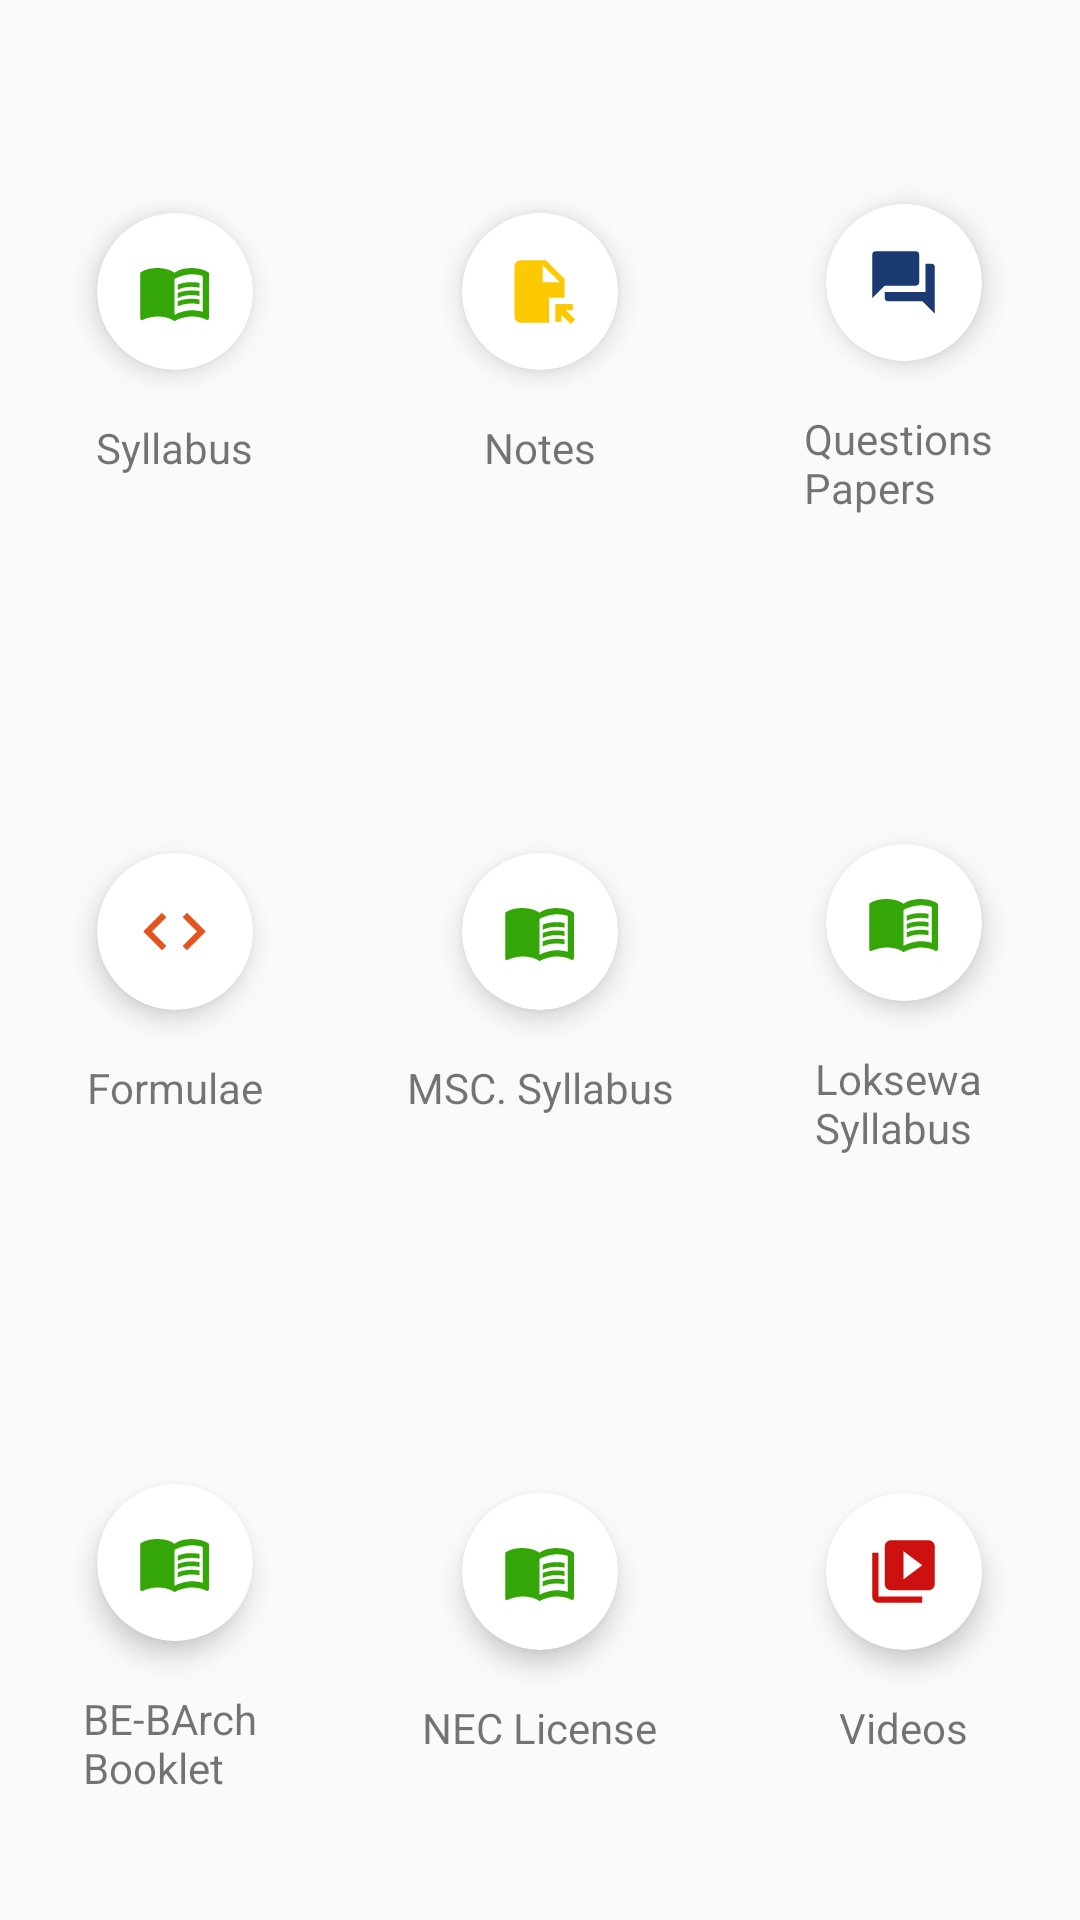

This screen was rendered from an Android layout file. Write that file and the resources it references.
<!-- AndroidManifest.xml: application theme Theme.IOESyllabusApp -->
<!-- res/layout/grid_section.xml -->
<?xml version="1.0" encoding="utf-8"?>
<GridLayout xmlns:android="http://schemas.android.com/apk/res/android"
    xmlns:app="http://schemas.android.com/apk/res-auto"
    xmlns:tools="http://schemas.android.com/tools"
    android:layout_width="match_parent"
    android:layout_height="wrap_content"
    android:layout_margin="16dp"
    android:rowCount="3"
    android:columnCount="3"
    >

        <LinearLayout
            android:layout_width="wrap_content"
            android:layout_height="wrap_content"
            android:orientation="vertical"
            android:layout_rowWeight="1"
            android:layout_columnWeight="1"
            android:layout_gravity="center">

            <androidx.cardview.widget.CardView
                android:id="@+id/cv_syllabus"
                android:layout_width="80dp"
                android:layout_height="85dp"
                android:layout_gravity="center"
                android:onClick="startSyllabusActivity"
                app:cardCornerRadius="30dp"
                app:cardUseCompatPadding="true"
                app:cardElevation="5dp">

                <ImageView
                    android:layout_width="25dp"
                    android:layout_height="25dp"
                    android:layout_gravity="center"
                    android:contentDescription="@string/syllabus_description"
                    android:src="@drawable/ic_book" />
            </androidx.cardview.widget.CardView>

            <TextView
                android:layout_width="wrap_content"
                android:layout_height="wrap_content"
                android:layout_gravity="center"
                android:text="@string/syllabus" />
        </LinearLayout>




        <LinearLayout
            android:layout_width="wrap_content"
            android:layout_height="wrap_content"
            android:orientation="vertical"
            android:layout_rowWeight="1"
            android:layout_columnWeight="1"
            android:layout_gravity="center">

            <androidx.cardview.widget.CardView
                android:layout_width="80dp"
                android:layout_height="85dp"
                android:layout_gravity="center"
                app:cardCornerRadius="30dp"
                app:cardUseCompatPadding="true"
                app:cardElevation="5dp">

                <ImageView
                    android:layout_width="25dp"
                    android:layout_height="25dp"
                    android:layout_gravity="center"
                    android:contentDescription="@string/notes_description"
                    android:src="@drawable/ic_file" />
            </androidx.cardview.widget.CardView>

            <TextView
                android:layout_width="wrap_content"
                android:layout_height="wrap_content"
                android:layout_gravity="center"
                android:text="@string/notes" />

        </LinearLayout>




        <LinearLayout
            android:layout_width="wrap_content"
            android:layout_height="wrap_content"
            android:orientation="vertical"
            android:layout_marginTop="10dp"
            android:layout_rowWeight="1"
            android:layout_columnWeight="1"
            android:layout_gravity="center">

            <androidx.cardview.widget.CardView
                android:layout_width="80dp"
                android:layout_height="85dp"
                android:layout_gravity="center"
                app:cardCornerRadius="30dp"
                app:cardUseCompatPadding="true"
                app:cardElevation="5dp">

                <ImageView
                    android:layout_width="25dp"
                    android:layout_height="25dp"
                    android:layout_gravity="center"
                    android:contentDescription="@string/question_description"
                    android:src="@drawable/ic_question_paper" />
            </androidx.cardview.widget.CardView>

            <TextView
                android:layout_width="wrap_content"
                android:layout_height="wrap_content"
                android:layout_gravity="center"
                android:text="@string/questions_papers" />
        </LinearLayout>


        <LinearLayout
            android:layout_width="wrap_content"
            android:layout_height="wrap_content"
            android:orientation="vertical"
            android:layout_rowWeight="1"
            android:layout_columnWeight="1"
            android:layout_gravity="center">

            <androidx.cardview.widget.CardView
                android:layout_width="80dp"
                android:layout_height="85dp"
                android:layout_gravity="center"
                app:cardCornerRadius="30dp"
                app:cardUseCompatPadding="true"
                app:cardElevation="5dp">

                <ImageView
                    android:layout_width="25dp"
                    android:layout_height="25dp"
                    android:layout_gravity="center"
                    android:contentDescription="@string/formulae_description"
                    android:src="@drawable/ic_formulae" />
            </androidx.cardview.widget.CardView>

            <TextView
                android:layout_width="wrap_content"
                android:layout_height="wrap_content"
                android:layout_gravity="center"
                android:text="@string/formulae" />
        </LinearLayout>





        <LinearLayout
            android:layout_width="wrap_content"
            android:layout_height="wrap_content"
            android:orientation="vertical"
            android:layout_rowWeight="1"
            android:layout_columnWeight="1"
            android:layout_gravity="center">

            <androidx.cardview.widget.CardView
                android:layout_width="80dp"
                android:layout_height="85dp"
                android:layout_gravity="center"
                app:cardCornerRadius="30dp"
                app:cardUseCompatPadding="true"
                app:cardElevation="5dp">

                <ImageView
                    android:layout_width="25dp"
                    android:layout_height="25dp"
                    android:layout_gravity="center"
                    android:contentDescription="@string/syllabus_description"
                    android:src="@drawable/ic_book" />
            </androidx.cardview.widget.CardView>

            <TextView
                android:layout_width="wrap_content"
                android:layout_height="wrap_content"
                android:layout_gravity="center"
                android:text="@string/msc_syllabus" />
        </LinearLayout>



        <LinearLayout
            android:layout_width="wrap_content"
            android:layout_height="wrap_content"
            android:orientation="vertical"
            android:layout_marginTop="10dp"
            android:layout_rowWeight="1"
            android:layout_columnWeight="1"
            android:layout_gravity="center">

            <androidx.cardview.widget.CardView
                android:layout_width="80dp"
                android:layout_height="85dp"
                android:layout_gravity="center"
                app:cardCornerRadius="30dp"
                app:cardUseCompatPadding="true"
                app:cardElevation="5dp">

                <ImageView
                    android:layout_width="25dp"
                    android:layout_height="25dp"
                    android:layout_gravity="center"
                    android:contentDescription="@string/syllabus_description"
                    android:src="@drawable/ic_book" />
            </androidx.cardview.widget.CardView>

            <TextView
                android:layout_width="wrap_content"
                android:layout_height="wrap_content"
                android:layout_gravity="center"
                android:text="@string/loksewa_syllabus" />
        </LinearLayout>





        <LinearLayout
            android:layout_width="wrap_content"
            android:layout_height="wrap_content"
            android:orientation="vertical"
            android:layout_marginTop="10dp"
            android:layout_rowWeight="1"
            android:layout_columnWeight="1"
            android:layout_gravity="center">

            <androidx.cardview.widget.CardView
                android:layout_width="80dp"
                android:layout_height="85dp"
                android:layout_gravity="center"
                app:cardCornerRadius="30dp"
                app:cardUseCompatPadding="true"
                app:cardElevation="5dp">

                <ImageView
                    android:layout_width="25dp"
                    android:layout_height="25dp"
                    android:layout_gravity="center"
                    android:contentDescription="@string/syllabus_description"
                    android:src="@drawable/ic_book" />
            </androidx.cardview.widget.CardView>

            <TextView
                android:layout_width="wrap_content"
                android:layout_height="wrap_content"
                android:layout_gravity="center"
                android:text="@string/be_barch_booklet" />
        </LinearLayout>





        <LinearLayout
            android:layout_width="wrap_content"
            android:layout_height="wrap_content"
            android:orientation="vertical"
            android:layout_rowWeight="1"
            android:layout_columnWeight="1"
            android:layout_gravity="center">

            <androidx.cardview.widget.CardView
                android:layout_width="80dp"
                android:layout_height="85dp"
                android:layout_gravity="center"
                app:cardCornerRadius="30dp"
                app:cardUseCompatPadding="true"
                app:cardElevation="5dp">

                <ImageView
                    android:layout_width="25dp"
                    android:layout_height="25dp"
                    android:layout_gravity="center"
                    android:contentDescription="@string/syllabus_description"
                    android:src="@drawable/ic_book" />
            </androidx.cardview.widget.CardView>

            <TextView
                android:layout_width="wrap_content"
                android:layout_height="wrap_content"
                android:layout_gravity="center"
                android:text="@string/nec_license" />
        </LinearLayout>


        <LinearLayout
            android:layout_width="wrap_content"
            android:layout_height="wrap_content"
            android:orientation="vertical"
            android:layout_rowWeight="1"
            android:layout_columnWeight="1"
            android:layout_gravity="center">

            <androidx.cardview.widget.CardView
                android:layout_width="80dp"
                android:layout_height="85dp"
                android:layout_gravity="center"
                app:cardCornerRadius="30dp"
                app:cardUseCompatPadding="true"
                app:cardElevation="5dp">

                <ImageView
                    android:layout_width="25dp"
                    android:layout_height="25dp"
                    android:layout_gravity="center"
                    android:contentDescription="@string/syllabus_description"
                    android:src="@drawable/baseline_video_library_24" />
            </androidx.cardview.widget.CardView>

            <TextView
                android:layout_width="wrap_content"
                android:layout_height="wrap_content"
                android:layout_gravity="center"
                android:text="@string/videos" />
        </LinearLayout>





</GridLayout>
<!-- resources referenced by this layout -->
<resources>
  <!-- drawable baseline_video_library_24 (drawable) -->
  <vector android:height="24dp" android:tint="#CD1111"
      android:viewportHeight="24" android:viewportWidth="24"
      android:width="24dp" xmlns:android="http://schemas.android.com/apk/res/android">
      <path android:fillColor="@android:color/white" android:pathData="M4,6L2,6v14c0,1.1 0.9,2 2,2h14v-2L4,20L4,6zM20,2L8,2c-1.1,0 -2,0.9 -2,2v12c0,1.1 0.9,2 2,2h12c1.1,0 2,-0.9 2,-2L22,4c0,-1.1 -0.9,-2 -2,-2zM12,14.5v-9l6,4.5 -6,4.5z"/>
  </vector>
  <!-- drawable ic_file (drawable) -->
  <vector android:height="24dp" android:tint="@color/yellow"
      android:viewportHeight="24" android:viewportWidth="24"
      android:width="24dp" xmlns:android="http://schemas.android.com/apk/res/android">
      <path android:fillColor="@android:color/white" android:pathData="M14,2H6C4.9,2 4,2.9 4,4v16c0,1.1 0.89,2 1.99,2H15v-8h5V8L14,2zM13,9V3.5L18.5,9H13zM17,21.66V16h5.66v2h-2.24l2.95,2.95l-1.41,1.41L19,19.41l0,2.24H17z"/>
  </vector>
  <!-- drawable ic_formulae (drawable) -->
  <vector android:height="24dp" android:tint="@color/orange"
      android:viewportHeight="24" android:viewportWidth="24"
      android:width="24dp" xmlns:android="http://schemas.android.com/apk/res/android">
      <path android:fillColor="@android:color/white" android:pathData="M9.4,16.6L4.8,12l4.6,-4.6L8,6l-6,6 6,6 1.4,-1.4zM14.6,16.6l4.6,-4.6 -4.6,-4.6L16,6l6,6 -6,6 -1.4,-1.4z"/>
  </vector>
  <!-- drawable ic_question_paper (drawable) -->
  <vector android:height="24dp" android:tint="@color/blue"
      android:viewportHeight="24" android:viewportWidth="24"
      android:width="24dp" xmlns:android="http://schemas.android.com/apk/res/android">
      <path android:fillColor="@android:color/white" android:pathData="M21,6h-2v9L6,15v2c0,0.55 0.45,1 1,1h11l4,4L22,7c0,-0.55 -0.45,-1 -1,-1zM17,12L17,3c0,-0.55 -0.45,-1 -1,-1L3,2c-0.55,0 -1,0.45 -1,1v14l4,-4h10c0.55,0 1,-0.45 1,-1z"/>
  </vector>
  <string name="be_barch_booklet">BE-BArch \nBooklet</string>
  <string name="formulae">Formulae</string>
  <string name="formulae_description">This is formulae section</string>
  <string name="loksewa_syllabus">Loksewa \nSyllabus</string>
  <string name="msc_syllabus">MSC. Syllabus</string>
  <string name="nec_license">NEC License</string>
  <string name="notes">Notes</string>
  <string name="notes_description">This is notes section</string>
  <string name="question_description">This is questions section</string>
  <string name="questions_papers">Questions \nPapers</string>
  <string name="syllabus">Syllabus</string>
  <string name="syllabus_description">This is syllabus section</string>
  <string name="videos">Videos</string>
  <style name="Theme.IOESyllabusApp" parent="Theme.AppCompat.Light.NoActionBar">
          
          <item name="colorPrimary">@color/white</item>
          <item name="colorPrimaryVariant">@color/white</item>
          <item name="colorOnPrimary">@color/white</item>
          
          <item name="colorSecondary">@color/deep_orange</item>
          <item name="colorSecondaryVariant">@color/teal_700</item>
          <item name="colorOnSecondary">@color/black</item>
          
          <item name="android:statusBarColor">?attr/colorPrimaryVariant</item>
          
      </style>
  <color name="light_green">#34A607</color>
  <color name="yellow">#FDCA01</color>
  <color name="orange">#E5531E</color>
  <color name="blue">#1A3A72</color>
  <color name="white">#FFFFFFFF</color>
  <color name="deep_orange">#FF3C00</color>
  <color name="teal_700">#FF018786</color>
  <color name="black">#FF000000</color>
</resources>
